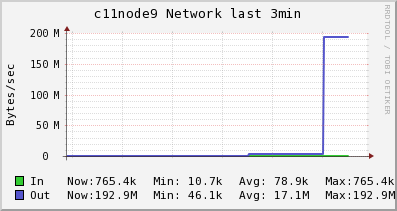

Source data for this figure (header and first rows):
Timestamp, In, Out
2014-05-29T14:01:30-04:00, 10680, 52253
2014-05-29T14:01:45-04:00, 10677, 53073
2014-05-29T14:02:00-04:00, 10677, 53073
2014-05-29T14:02:15-04:00, 10677, 53073
2014-05-29T14:02:30-04:00, 10677, 53073
2014-05-29T14:02:45-04:00, 10677, 53073
2014-05-29T14:03:00-04:00, 15249, 46997
2014-05-29T14:03:15-04:00, 15952, 46062
2014-05-29T14:03:30-04:00, 27027, 3258911
2014-05-29T14:03:45-04:00, 29796, 4062123
2014-05-29T14:04:00-04:00, 29796, 4062123
2014-05-29T14:04:15-04:00, 765384, 192904457
